Image classification data set "Region Growing" (Jisooyanim/Thesis on GitHub). Class labels (8): anthracnose, bacterial canker, cutting weevil, die back, gall midge, healthy, powdery mildew, sooty mould.

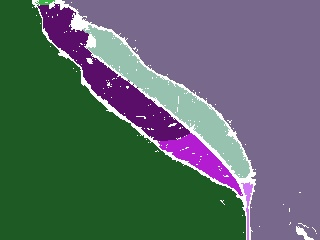
Label: anthracnose

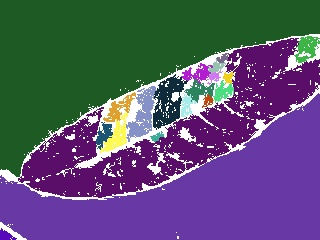
Label: sooty mould

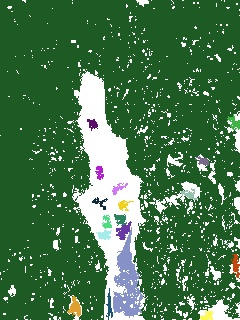
Label: bacterial canker

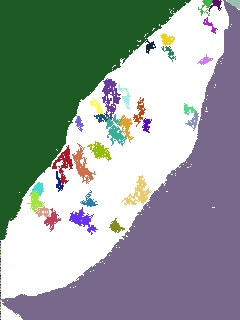
Label: powdery mildew

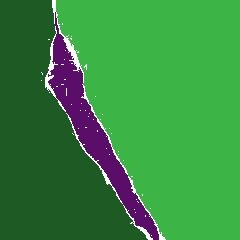
Label: die back

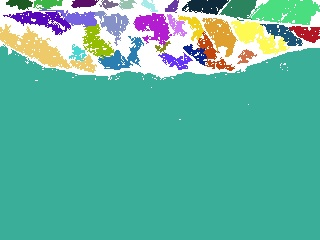
Label: gall midge
